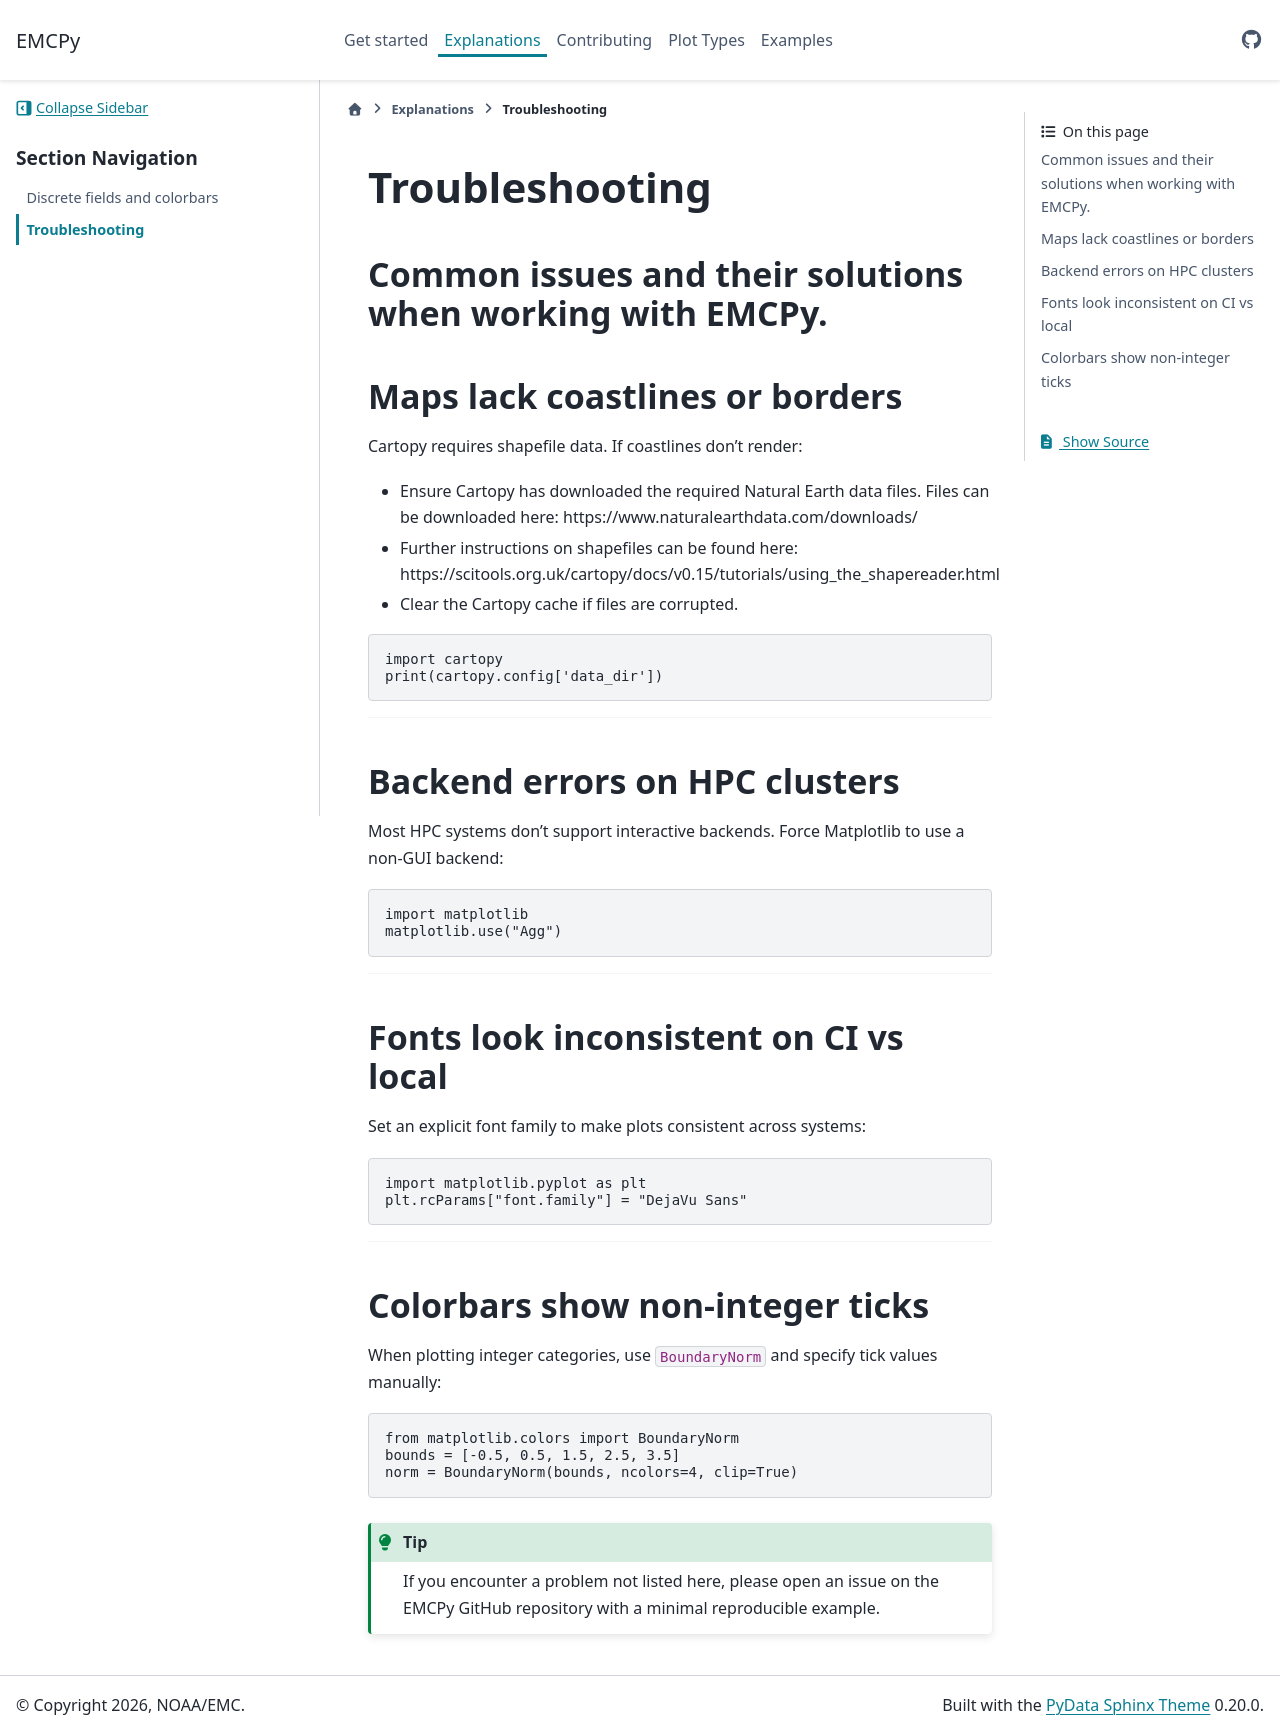

repository: NOAA-EMC/emcpy · page: explanations/troubleshooting.html · generator: sphinx

# Troubleshooting
Common issues and their solutions when working with EMCPy.
---
## Maps lack coastlines or borders
Cartopy requires shapefile data. If coastlines don’t render:
- Ensure Cartopy has downloaded the required Natural Earth data files. Files can be downloaded here: https://www.naturalearthdata.com/downloads/
- Further instructions on shapefiles can be found here: https://scitools.org.uk/cartopy/docs/v0.15/tutorials/using_the_shapereader.html
- Clear the Cartopy cache if files are corrupted.
```python
import cartopy
print(cartopy.config['data_dir'])
```
---
## Backend errors on HPC clusters
Most HPC systems don’t support interactive backends.
Force Matplotlib to use a non-GUI backend:
```python
import matplotlib
matplotlib.use("Agg")
```
---
## Fonts look inconsistent on CI vs local
Set an explicit font family to make plots consistent across systems:
```python
import matplotlib.pyplot as plt
plt.rcParams["font.family"] = "DejaVu Sans"
```
---
## Colorbars show non-integer ticks
When plotting integer categories, use `BoundaryNorm` and specify tick values manually:
```python
from matplotlib.colors import BoundaryNorm
bounds = [-0.5, 0.5, 1.5, 2.5, 3.5]
norm = BoundaryNorm(bounds, ncolors=4, clip=True)
```
```{tip}
If you encounter a problem not listed here, please open an issue on the EMCPy GitHub repository with
a minimal reproducible example.
```
